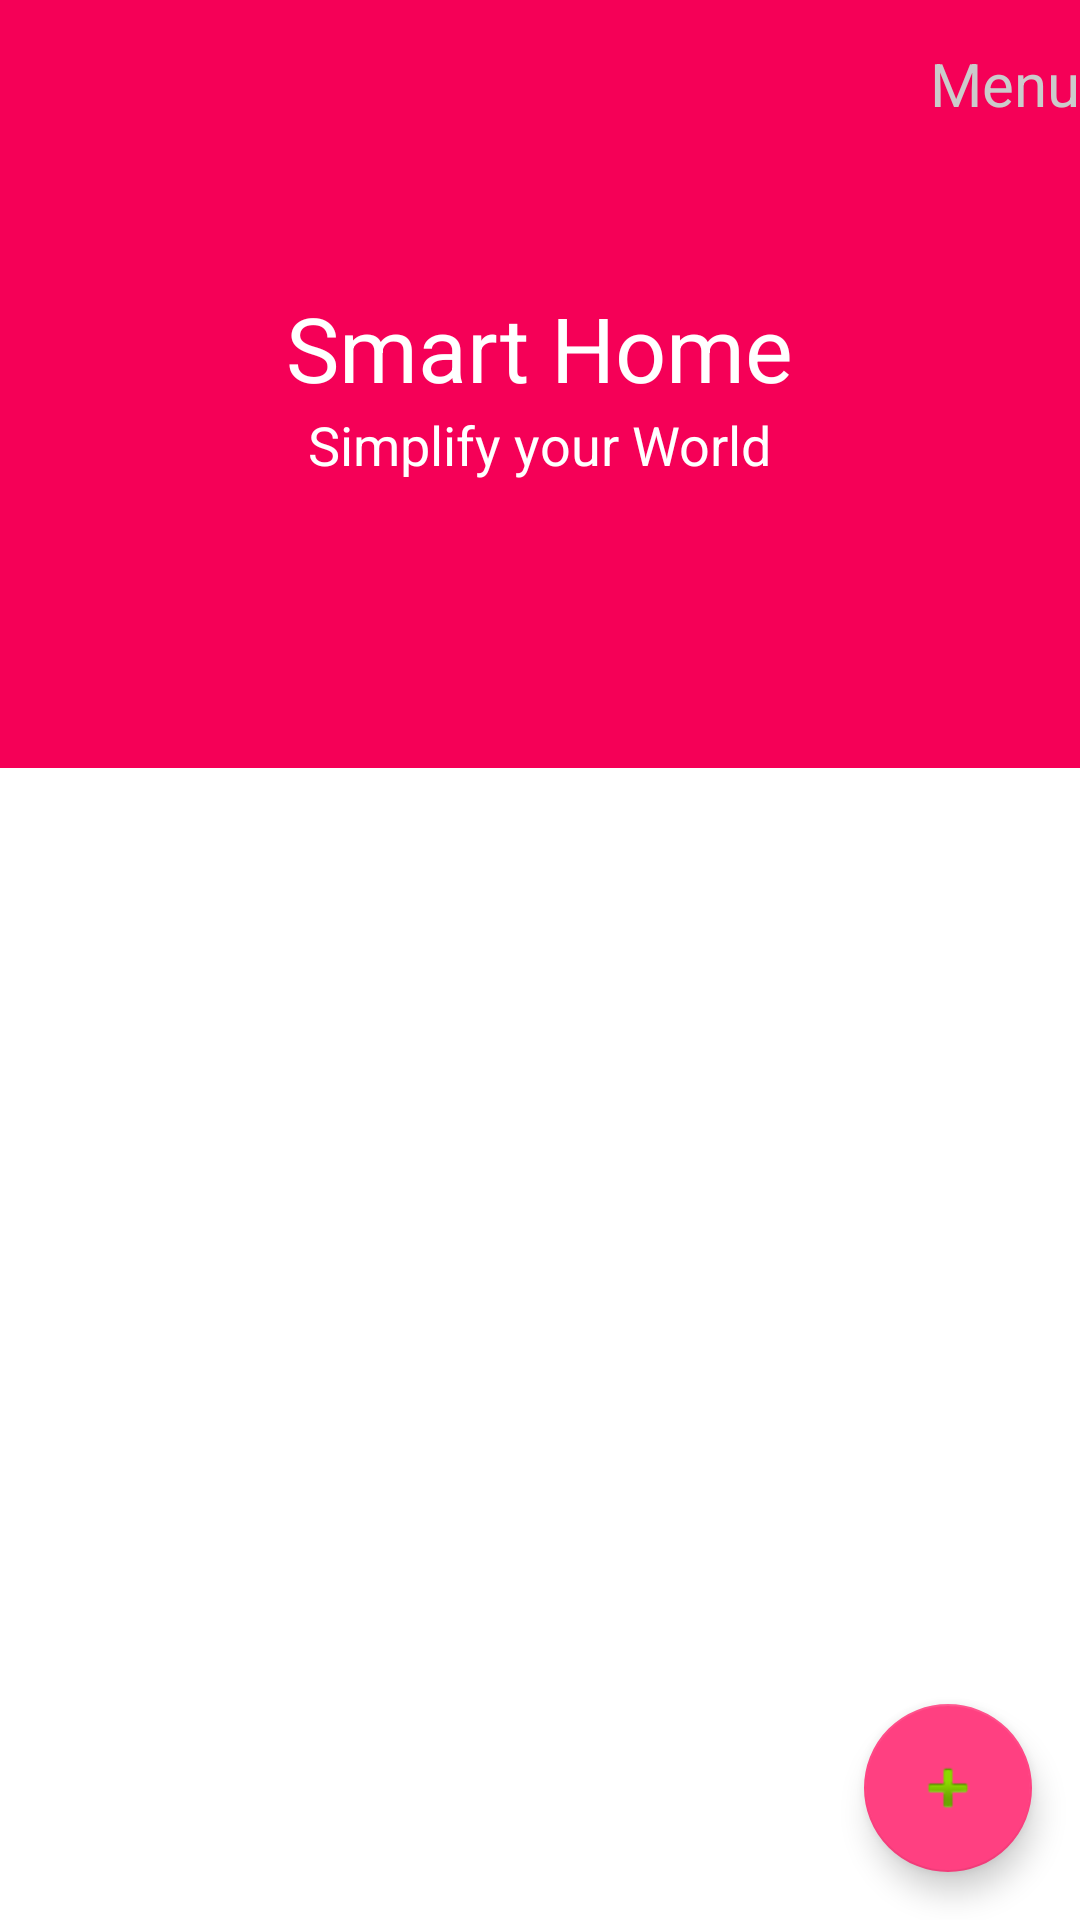

Reconstruct the res/layout file that produces this screen, plus the resources it refers to.
<!-- AndroidManifest.xml: application theme AppTheme -->
<!-- res/layout/activity_user.xml -->
<?xml version="1.0" encoding="utf-8"?>
<android.support.v4.widget.DrawerLayout xmlns:android="http://schemas.android.com/apk/res/android"
    xmlns:app="http://schemas.android.com/apk/res-auto"
    xmlns:tools="http://schemas.android.com/tools"
    android:id="@+id/user_drawer_layout"
    android:layout_width="match_parent"
    android:layout_height="match_parent"
    android:fitsSystemWindows="true"
    tools:context=".home.views.DashBoardActivity"
    tools:openDrawer="start">


    <android.support.design.widget.CoordinatorLayout
        android:layout_width="match_parent"
        android:layout_height="match_parent"
        android:background="@android:color/white"
        android:fitsSystemWindows="true">

        

        <android.support.design.widget.AppBarLayout
            android:id="@+id/appbar"
            android:layout_width="match_parent"
            android:layout_height="@dimen/detail_backdrop_height"
            android:fitsSystemWindows="true"
            android:theme="@style/AppTheme.AppBarOverlay">

            <android.support.design.widget.CollapsingToolbarLayout
                android:id="@+id/collapsing_toolbar"
                android:layout_width="match_parent"
                android:layout_height="match_parent"
                android:fitsSystemWindows="true"
                app:contentScrim="?android:attr/colorPrimary"
                app:expandedTitleMarginEnd="64dp"
                app:expandedTitleMarginStart="48dp"
                app:expandedTitleTextAppearance="@android:color/transparent"
                app:layout_scrollFlags="scroll|exitUntilCollapsed">

                <RelativeLayout
                    android:layout_width="wrap_content"
                    android:layout_height="wrap_content">

                    <ImageView
                        android:id="@+id/backdrop"
                        android:layout_width="match_parent"
                        android:layout_height="match_parent"
                        android:fitsSystemWindows="true"
                        android:foreground="@drawable/image_overlay"
                        android:scaleType="centerCrop"
                        app:layout_collapseMode="parallax" />

                    <LinearLayout
                        android:layout_width="wrap_content"
                        android:layout_height="wrap_content"
                        android:layout_centerInParent="true"
                        android:gravity="center_horizontal"
                        android:orientation="vertical">

                        <TextView
                            android:layout_width="wrap_content"
                            android:layout_height="wrap_content"
                            android:text="Smart Home"
                            android:textColor="@android:color/white"
                            android:textSize="@dimen/backdrop_title" />

                        <TextView
                            android:layout_width="wrap_content"
                            android:layout_height="wrap_content"
                            android:text="Simplify your World"
                            android:textColor="@android:color/white"
                            android:textSize="@dimen/backdrop_subtitle" />

                    </LinearLayout>
                </RelativeLayout>

                <android.support.v7.widget.Toolbar
                    android:id="@+id/toolbar"
                    android:layout_width="match_parent"
                    android:layout_height="?android:attr/actionBarSize"
                    android:textAlignment="center"
                    app:layout_collapseMode="pin"
                    app:popupTheme="@style/ThemeOverlay.AppCompat.Light">

                    <TextView
                        android:id="@+id/tv_heading"
                        android:layout_width="wrap_content"
                        android:layout_height="wrap_content"
                        android:layout_centerHorizontal="true"
                        android:layout_gravity="center"
                        android:text="@string/Menu"
                        android:textAlignment="center"
                        android:textColor="@color/toolbar_items"
                        android:textSize="@dimen/action_bar_text" />
                </android.support.v7.widget.Toolbar>

            </android.support.design.widget.CollapsingToolbarLayout>

        </android.support.design.widget.AppBarLayout>

        <RelativeLayout
            android:layout_width="match_parent"
            android:layout_height="match_parent"
            app:layout_behavior="@string/appbar_scrolling_view_behavior">

            <android.support.v7.widget.RecyclerView
                android:id="@+id/activity_main_recyclerview"
                android:layout_width="match_parent"
                android:layout_height="match_parent"
                android:clipToPadding="false"
                android:scrollbars="vertical" />

        </RelativeLayout>

        <android.support.design.widget.FloatingActionButton
            android:id="@+id/fab"
            android:layout_width="wrap_content"
            android:layout_height="wrap_content"
            android:layout_gravity="bottom|end"
            android:layout_margin="@dimen/fab_margin"
            app:srcCompat="@android:drawable/ic_input_add" />

    </android.support.design.widget.CoordinatorLayout>

    <android.support.design.widget.NavigationView
        android:id="@+id/nav_view"
        android:layout_width="wrap_content"
        android:layout_height="match_parent"
        android:layout_gravity="start"
        android:background="@color/toolbar_items"
        android:fitsSystemWindows="true"
        app:headerLayout="@layout/nav_header_user"
        app:menu="@menu/activity_user_drawer" />

</android.support.v4.widget.DrawerLayout>
<!-- res/layout/nav_header_user.xml (included above) -->
<?xml version="1.0" encoding="utf-8"?>
<RelativeLayout xmlns:android="http://schemas.android.com/apk/res/android"
    android:layout_width="match_parent"
    android:layout_height="@dimen/nav_header_height"
    android:background="@drawable/side_nav_bar"
    android:gravity="center_vertical"
    android:orientation="vertical"
    android:theme="@style/AppTheme">

    <Space
        android:id="@+id/nav_header_space_1"
        android:layout_width="match_parent"
        android:layout_height="20dp"
        android:layout_alignParentStart="true"
        android:layout_alignParentTop="true" />

    <ImageView
        android:id="@+id/imageViewAppMainCognitoIcon"
        android:layout_width="100dp"
        android:layout_height="100dp"
        android:layout_below="@+id/nav_header_space_1"
        android:layout_toEndOf="@+id/space11"
        android:scaleType="fitXY"
        android:src="@drawable/ic_account_circle_white" />

    <Space
        android:id="@+id/nav_header_space_2"
        android:layout_width="match_parent"
        android:layout_height="20dp"
        android:layout_below="@+id/nav_header_space_1"
        android:layout_toEndOf="@+id/imageViewAppMainCognitoIcon" />

    <TextView
        android:id="@+id/textViewNavUser"
        android:layout_width="wrap_content"
        android:layout_height="wrap_content"
        android:layout_below="@+id/nav_header_space_2"
        android:layout_centerVertical="true"
        android:layout_toEndOf="@+id/imageViewAppMainCognitoIcon"
        android:paddingLeft="@dimen/activity_text_padding"
        android:text="Welcome"
        android:textAppearance="?android:attr/textAppearanceLarge"
        android:textColor="@color/toolbar_items" />

    <TextView
        android:id="@+id/textViewNavUserSub"
        android:layout_width="wrap_content"
        android:layout_height="wrap_content"
        android:layout_alignStart="@+id/textViewNavUser"
        android:layout_below="@+id/textViewNavUser"
        android:paddingLeft="@dimen/activity_text_padding"
        android:text="User"
        android:textAppearance="?android:attr/textAppearanceMedium"
        android:textColor="@color/toolbar_items" />

    <Space
        android:id="@+id/space11"
        android:layout_width="10dp"
        android:layout_height="100dp"
        android:layout_alignParentStart="true"
        android:layout_below="@+id/nav_header_space_1" />

</RelativeLayout>
<!-- resources referenced by this layout -->
<resources>
  <color name="toolbar_items">#CBCBCB</color>
  <dimen name="action_bar_text">20sp</dimen>
  <dimen name="activity_text_padding">10sp</dimen>
  <dimen name="backdrop_subtitle">18dp</dimen>
  <dimen name="backdrop_title">30dp</dimen>
  <dimen name="detail_backdrop_height">256dp</dimen>
  <dimen name="fab_margin">16dp</dimen>
  <dimen name="nav_header_height">160dp</dimen>
  <!-- drawable image_overlay (drawable) -->
  <?xml version="1.0" encoding="utf-8"?>
  <shape xmlns:android="http://schemas.android.com/apk/res/android">
      <gradient
          android:centerColor="#704f5450"
          android:endColor="#704f5450"
          android:startColor="#704f5450" />
  </shape>
  <string name="Menu">Menu</string>
  <style name="AppTheme" parent="Theme.AppCompat.Light.DarkActionBar">
          
          <item name="android:windowContentOverlay">@null</item>
          <item name="colorPrimary">@color/colorPrimary</item>
          <item name="colorPrimaryDark">@color/colorPrimaryDark</item>
          <item name="colorAccent">@color/colorAccent</item>
          <item name="android:textColorPrimary">@color/black_effective</item>
          <item name="android:textColor">@color/black_effective</item>
          <item name="android:windowBackground">@color/bg_color</item>
          <item name="android:textAllCaps">false</item>
          <item name="android:textSize">16sp</item>
          <item name="android:typeface">sans</item>
          <item name="drawerArrowStyle">@style/MaterialDrawer.DrawerArrowStyle</item>
          <item name="android:textAppearance">@style/TextAppearance.Text.Regular</item>
          <item name="android:homeAsUpIndicator">@drawable/ic_arrow_back_white_24px</item>
  
      </style>
  <style name="AppTheme.AppBarOverlay" parent="ThemeOverlay.AppCompat.Dark.ActionBar" />
  <color name="colorPrimary">#F50057</color>
  <color name="colorPrimaryDark">#F50057</color>
  <color name="colorAccent">#FF4081</color>
  <color name="black_effective">#2a2a2a</color>
  <color name="bg_color">#f7f7f7</color>
  <style name="MaterialDrawer.DrawerArrowStyle" parent="Widget.AppCompat.DrawerArrowToggle">
          <item name="spinBars">false</item>
          <item name="color">@color/white</item>
      </style>
  <style name="TextAppearance.Text.Regular" parent="android:TextAppearance">
          <item name="fontPath">fonts/source-sans-pro/SourceSansPro-Regular.ttf</item>
      </style>
  <color name="white">#FFFFFF</color>
</resources>
